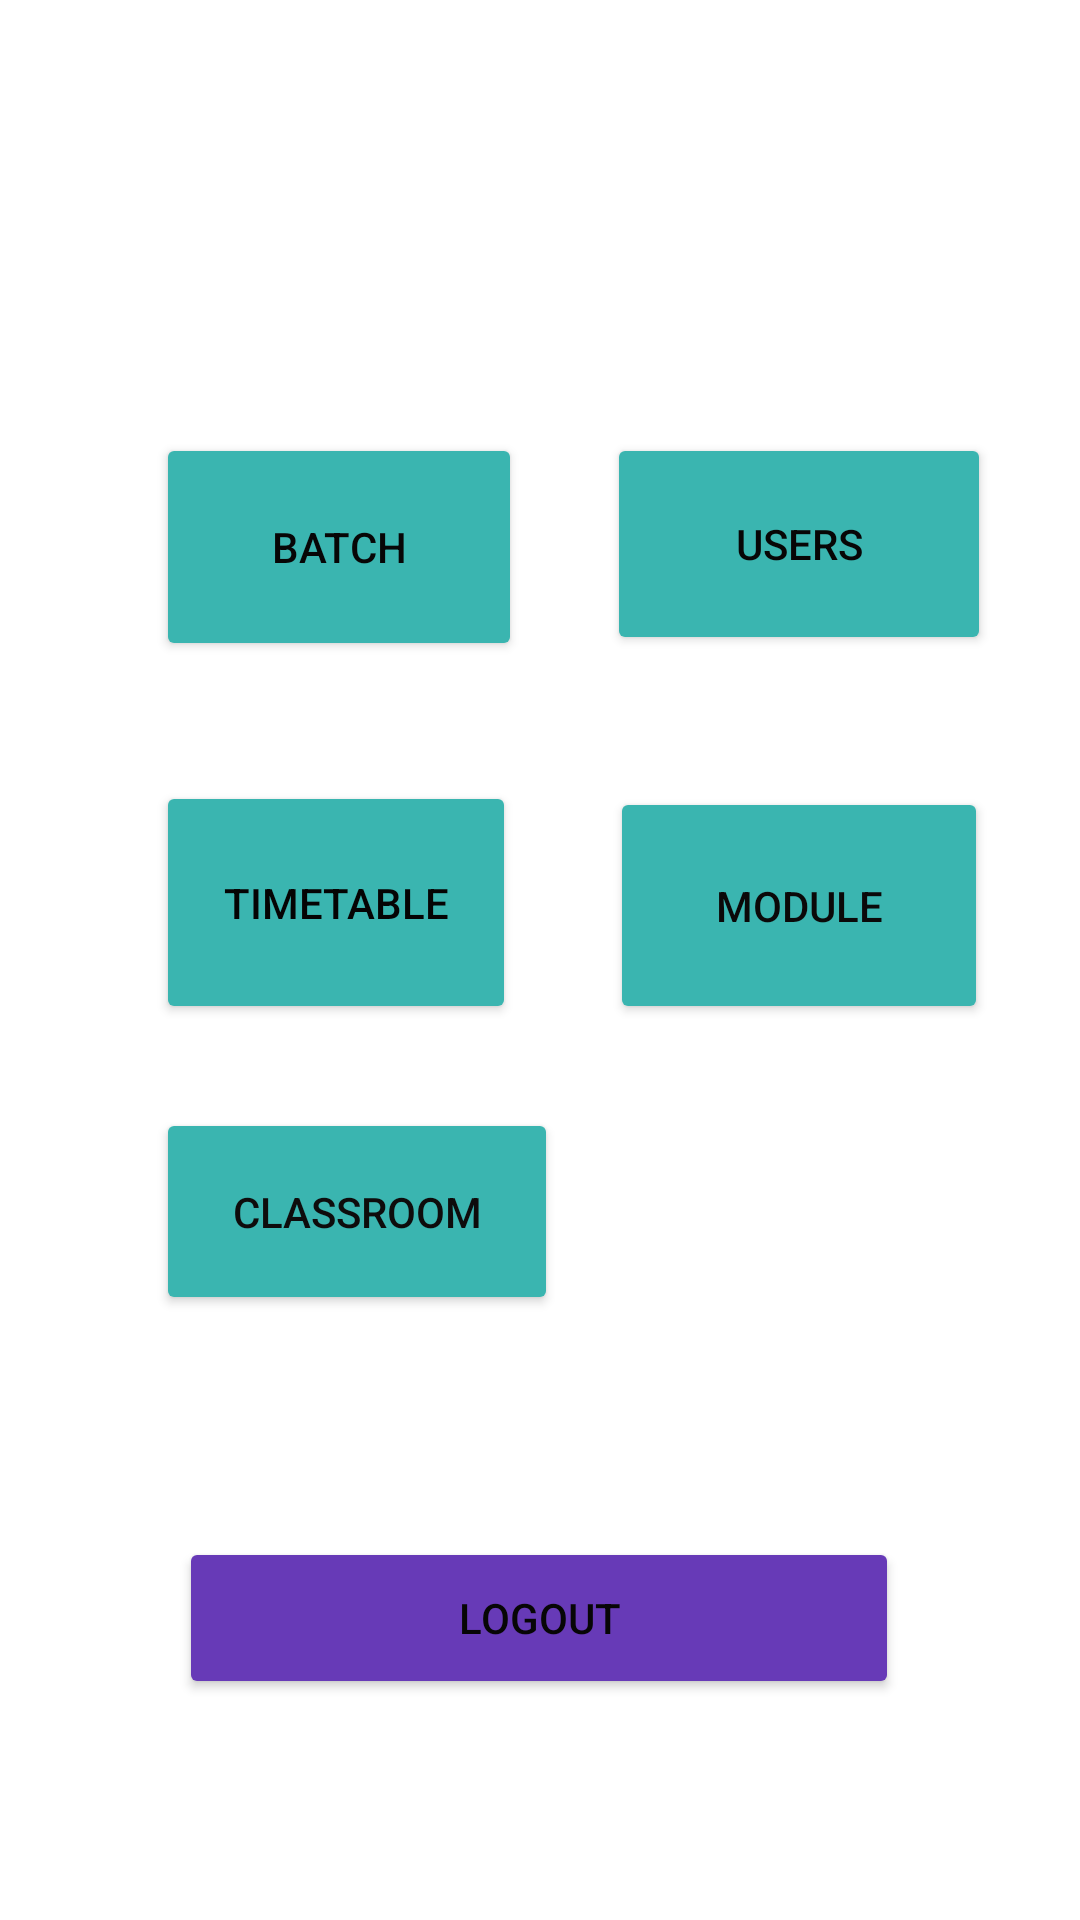

The Android layout XML behind this screen, and the referenced resources:
<!-- AndroidManifest.xml: application theme Theme.CB007428_EEA2 -->
<!-- res/layout/activity_admin.xml -->
<?xml version="1.0" encoding="utf-8"?>
<androidx.constraintlayout.widget.ConstraintLayout xmlns:android="http://schemas.android.com/apk/res/android"
    xmlns:app="http://schemas.android.com/apk/res-auto"
    xmlns:tools="http://schemas.android.com/tools"
    android:layout_width="match_parent"
    android:layout_height="match_parent"
    android:background="@drawable/bg"
    tools:context=".AdminActivity">

    <TextView
        android:id="@+id/textView3"
        android:layout_width="wrap_content"
        android:layout_height="wrap_content"
        android:layout_marginTop="28dp"
        android:text="Admin Home"
        android:textColor="@color/white"
        android:textAllCaps="true"
        android:textSize="36sp"
        android:textStyle="italic"
        app:layout_constraintEnd_toEndOf="parent"
        app:layout_constraintHorizontal_bias="0.532"
        app:layout_constraintStart_toStartOf="parent"
        app:layout_constraintTop_toTopOf="parent" />

    <Button
        android:id="@+id/batch_admin"
        android:layout_width="122dp"
        android:layout_height="76dp"
        android:layout_marginStart="52dp"
        android:layout_marginLeft="52dp"
        android:layout_marginTop="68dp"
        android:text="Batch"
        android:textColor="#070606"
        app:backgroundTint="#3AB5B0"
        app:layout_constraintStart_toStartOf="parent"
        app:layout_constraintTop_toBottomOf="@+id/textView3" />

    <Button
        android:id="@+id/users_admin"
        android:layout_width="128dp"
        android:layout_height="74dp"
        android:layout_marginTop="68dp"
        android:text="Users"
        android:textColor="#070606"
        app:backgroundTint="#3AB5B0"
        app:layout_constraintEnd_toEndOf="parent"
        app:layout_constraintHorizontal_bias="0.486"
        app:layout_constraintStart_toEndOf="@+id/batch_admin"
        app:layout_constraintTop_toBottomOf="@+id/textView3" />

    <Button
        android:id="@+id/timetable_admin"
        android:layout_width="120dp"
        android:layout_height="81dp"
        android:layout_marginStart="52dp"
        android:layout_marginLeft="52dp"
        android:layout_marginTop="40dp"
        android:text="Timetable"
        android:textColor="#050404"
        app:backgroundTint="#3AB5B0"
        app:layout_constraintStart_toStartOf="parent"
        app:layout_constraintTop_toBottomOf="@+id/batch_admin" />

    <Button
        android:id="@+id/module_admin"
        android:layout_width="126dp"
        android:layout_height="79dp"
        android:layout_marginTop="44dp"
        android:text="Module"
        android:textColor="#0B0909"
        app:backgroundTint="#3AB5B0"
        app:layout_constraintEnd_toEndOf="parent"
        app:layout_constraintHorizontal_bias="0.504"
        app:layout_constraintStart_toEndOf="@+id/timetable_admin"
        app:layout_constraintTop_toBottomOf="@+id/users_admin" />

    <Button
        android:id="@+id/classroom_admin"
        android:layout_width="134dp"
        android:layout_height="69dp"
        android:layout_marginStart="52dp"
        android:layout_marginLeft="52dp"
        android:layout_marginTop="28dp"
        android:text="Classroom"
        android:textColor="#0E0C0C"
        app:backgroundTint="#3AB5B0"
        app:layout_constraintStart_toStartOf="parent"
        app:layout_constraintTop_toBottomOf="@+id/timetable_admin" />

    <Button
        android:id="@+id/logout_admin"
        android:layout_width="240dp"
        android:layout_height="54dp"
        android:text="Logout"
        android:textColor="#070606"
        app:backgroundTint="#673AB7"
        app:layout_constraintBottom_toBottomOf="parent"
        app:layout_constraintEnd_toEndOf="parent"
        app:layout_constraintHorizontal_bias="0.497"
        app:layout_constraintStart_toStartOf="parent"
        app:layout_constraintTop_toBottomOf="@+id/classroom_admin" />
</androidx.constraintlayout.widget.ConstraintLayout>
<!-- resources referenced by this layout -->
<resources>
  <style name="Theme.CB007428_EEA2" parent="Theme.MaterialComponents.DayNight.DarkActionBar">
          
          <item name="colorPrimary">@color/purple_500</item>
          <item name="colorPrimaryVariant">@color/purple_700</item>
          <item name="colorOnPrimary">@color/white</item>
          
          <item name="colorSecondary">@color/teal_200</item>
          <item name="colorSecondaryVariant">@color/teal_700</item>
          <item name="colorOnSecondary">@color/black</item>
          
          <item name="android:statusBarColor" tools:targetApi="l">?attr/colorPrimaryVariant</item>
          
      </style>
  <!-- not gathered from this repository: default colours our renderer supplied (Android Studio template values) -->
  <color name="purple_500">#FF6200EE</color>
  <color name="purple_700">#FF3700B3</color>
  <color name="teal_200">#FF03DAC5</color>
  <color name="teal_700">#FF018786</color>
  <color name="black">#FF000000</color>
  <color name="white">#FFFFFFFF</color>
</resources>
